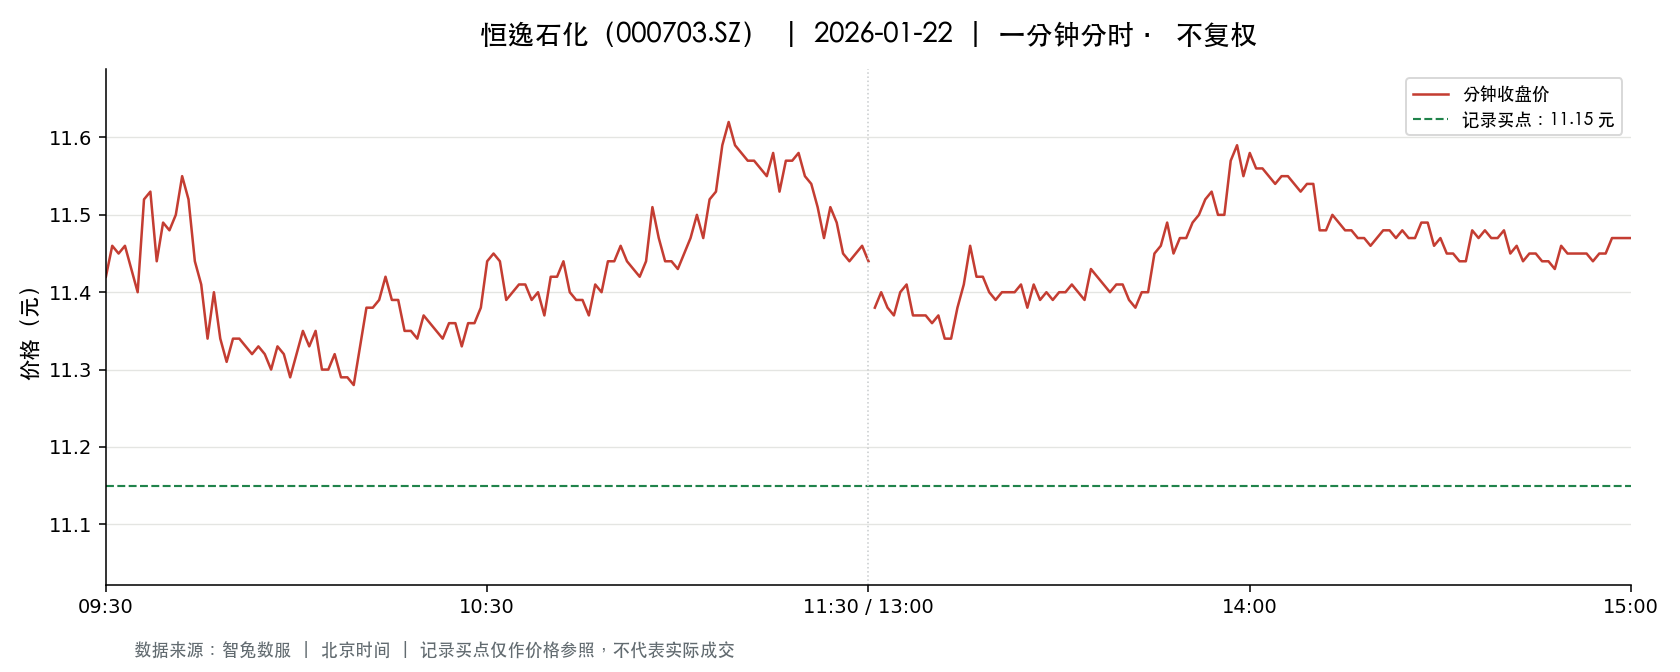

The file beside this chart, header and first rows:
t, o, h, l, c, v, a, pc, sf
2026-01-22 09:30:00, 11.42, 11.42, 11.42, 11.42, 1303, 1488026, 11.39, 0.0
2026-01-22 09:31:00, 11.42, 11.55, 11.36, 11.46, 7312, 8393676, 11.42, 0.0
2026-01-22 09:32:00, 11.41, 11.46, 11.4, 11.45, 7865, 8989739, 11.46, 0.0
2026-01-22 09:33:00, 11.44, 11.52, 11.44, 11.46, 9092, 10440765, 11.45, 0.0
2026-01-22 09:34:00, 11.47, 11.49, 11.43, 11.43, 5759, 6598885, 11.46, 0.0
2026-01-22 09:35:00, 11.43, 11.45, 11.38, 11.4, 4350, 4957489, 11.43, 0.0
2026-01-22 09:36:00, 11.39, 11.52, 11.39, 11.52, 2951, 3384060, 11.4, 0.0
2026-01-22 09:37:00, 11.52, 11.56, 11.51, 11.53, 6607, 7612368, 11.52, 0.0
2026-01-22 09:38:00, 11.53, 11.53, 11.44, 11.44, 2820, 3241425, 11.53, 0.0
2026-01-22 09:39:00, 11.43, 11.49, 11.42, 11.49, 3019, 3463073, 11.44, 0.0
2026-01-22 09:40:00, 11.51, 11.54, 11.47, 11.48, 5230, 6025840, 11.49, 0.0
2026-01-22 09:41:00, 11.48, 11.51, 11.44, 11.5, 2318, 2657838, 11.48, 0.0
2026-01-22 09:42:00, 11.5, 11.55, 11.5, 11.55, 4451, 5127982, 11.5, 0.0
2026-01-22 09:43:00, 11.54, 11.55, 11.52, 11.52, 3176, 3661921, 11.55, 0.0
2026-01-22 09:44:00, 11.5, 11.5, 11.44, 11.44, 5574, 6398675, 11.52, 0.0
2026-01-22 09:45:00, 11.43, 11.44, 11.4, 11.41, 3794, 4330510, 11.44, 0.0
2026-01-22 09:46:00, 11.41, 11.41, 11.32, 11.34, 4952, 5632036, 11.41, 0.0
2026-01-22 09:47:00, 11.32, 11.41, 11.31, 11.4, 1950, 2215681, 11.34, 0.0
2026-01-22 09:48:00, 11.38, 11.39, 11.34, 11.34, 1478, 1680330, 11.4, 0.0
2026-01-22 09:49:00, 11.35, 11.37, 11.31, 11.31, 5018, 5684784, 11.34, 0.0
2026-01-22 09:50:00, 11.28, 11.34, 11.28, 11.34, 2999, 3392390, 11.31, 0.0
2026-01-22 09:51:00, 11.32, 11.34, 11.3, 11.34, 5223, 5902537, 11.34, 0.0
2026-01-22 09:52:00, 11.36, 11.36, 11.32, 11.33, 978.0, 1109438, 11.34, 0.0
2026-01-22 09:53:00, 11.34, 11.34, 11.31, 11.32, 837.0, 947668, 11.33, 0.0
2026-01-22 09:54:00, 11.31, 11.33, 11.28, 11.33, 3737, 4222209, 11.32, 0.0
2026-01-22 09:55:00, 11.3, 11.36, 11.3, 11.32, 2154, 2440633, 11.33, 0.0
2026-01-22 09:56:00, 11.32, 11.33, 11.3, 11.3, 2654, 3002307, 11.32, 0.0
2026-01-22 09:57:00, 11.31, 11.33, 11.3, 11.33, 1892, 2140779, 11.3, 0.0
2026-01-22 09:58:00, 11.33, 11.36, 11.32, 11.32, 1803, 2045965, 11.33, 0.0
2026-01-22 09:59:00, 11.32, 11.32, 11.29, 11.29, 2153, 2433872, 11.32, 0.0
2026-01-22 10:00:00, 11.29, 11.34, 11.29, 11.32, 1762, 1991989, 11.29, 0.0
2026-01-22 10:01:00, 11.32, 11.35, 11.3, 11.35, 1627, 1841932, 11.32, 0.0
2026-01-22 10:02:00, 11.35, 11.36, 11.32, 11.33, 1115, 1265143, 11.35, 0.0
2026-01-22 10:03:00, 11.33, 11.35, 11.31, 11.35, 1093, 1237862, 11.33, 0.0
2026-01-22 10:04:00, 11.34, 11.35, 11.3, 11.3, 551.0, 624078, 11.35, 0.0
2026-01-22 10:05:00, 11.3, 11.3, 11.29, 11.3, 528.0, 596406, 11.3, 0.0
2026-01-22 10:06:00, 11.29, 11.33, 11.28, 11.32, 1175, 1328093, 11.3, 0.0
2026-01-22 10:07:00, 11.32, 11.32, 11.29, 11.29, 565.0, 638521, 11.32, 0.0
2026-01-22 10:08:00, 11.3, 11.3, 11.29, 11.29, 956.0, 1079454, 11.29, 0.0
2026-01-22 10:09:00, 11.3, 11.3, 11.28, 11.28, 1058, 1193918, 11.29, 0.0
2026-01-22 10:10:00, 11.29, 11.35, 11.28, 11.33, 1054, 1191295, 11.28, 0.0
2026-01-22 10:11:00, 11.34, 11.39, 11.34, 11.38, 925.0, 1050715, 11.33, 0.0
2026-01-22 10:12:00, 11.38, 11.4, 11.37, 11.38, 982.0, 1117981, 11.38, 0.0
2026-01-22 10:13:00, 11.39, 11.41, 11.39, 11.39, 1155, 1316417, 11.38, 0.0
2026-01-22 10:14:00, 11.4, 11.42, 11.39, 11.42, 974.0, 1110865, 11.39, 0.0
2026-01-22 10:15:00, 11.42, 11.42, 11.38, 11.39, 658.0, 749498, 11.42, 0.0
2026-01-22 10:16:00, 11.4, 11.4, 11.37, 11.39, 746.0, 848787, 11.39, 0.0
2026-01-22 10:17:00, 11.4, 11.4, 11.35, 11.35, 1149, 1308090, 11.39, 0.0
2026-01-22 10:18:00, 11.35, 11.38, 11.35, 11.35, 438.0, 497581, 11.35, 0.0
2026-01-22 10:19:00, 11.35, 11.36, 11.32, 11.34, 623.0, 706804, 11.35, 0.0
2026-01-22 10:20:00, 11.33, 11.37, 11.33, 11.37, 552.0, 626320, 11.34, 0.0
2026-01-22 10:21:00, 11.38, 11.38, 11.35, 11.36, 622.0, 707144, 11.37, 0.0
2026-01-22 10:22:00, 11.37, 11.37, 11.35, 11.35, 344.0, 390559, 11.36, 0.0
2026-01-22 10:23:00, 11.35, 11.37, 11.34, 11.34, 165.0, 187363, 11.35, 0.0
2026-01-22 10:24:00, 11.36, 11.36, 11.33, 11.36, 498.0, 565227, 11.34, 0.0
2026-01-22 10:25:00, 11.36, 11.36, 11.34, 11.36, 481.0, 546052, 11.36, 0.0
2026-01-22 10:26:00, 11.35, 11.36, 11.33, 11.33, 493.0, 558950, 11.36, 0.0
2026-01-22 10:27:00, 11.34, 11.37, 11.34, 11.36, 1963, 2226616, 11.33, 0.0
2026-01-22 10:28:00, 11.38, 11.38, 11.34, 11.36, 556.0, 631719, 11.36, 0.0
2026-01-22 10:29:00, 11.37, 11.38, 11.35, 11.38, 547.0, 622024, 11.36, 0.0
... 181 more rows
